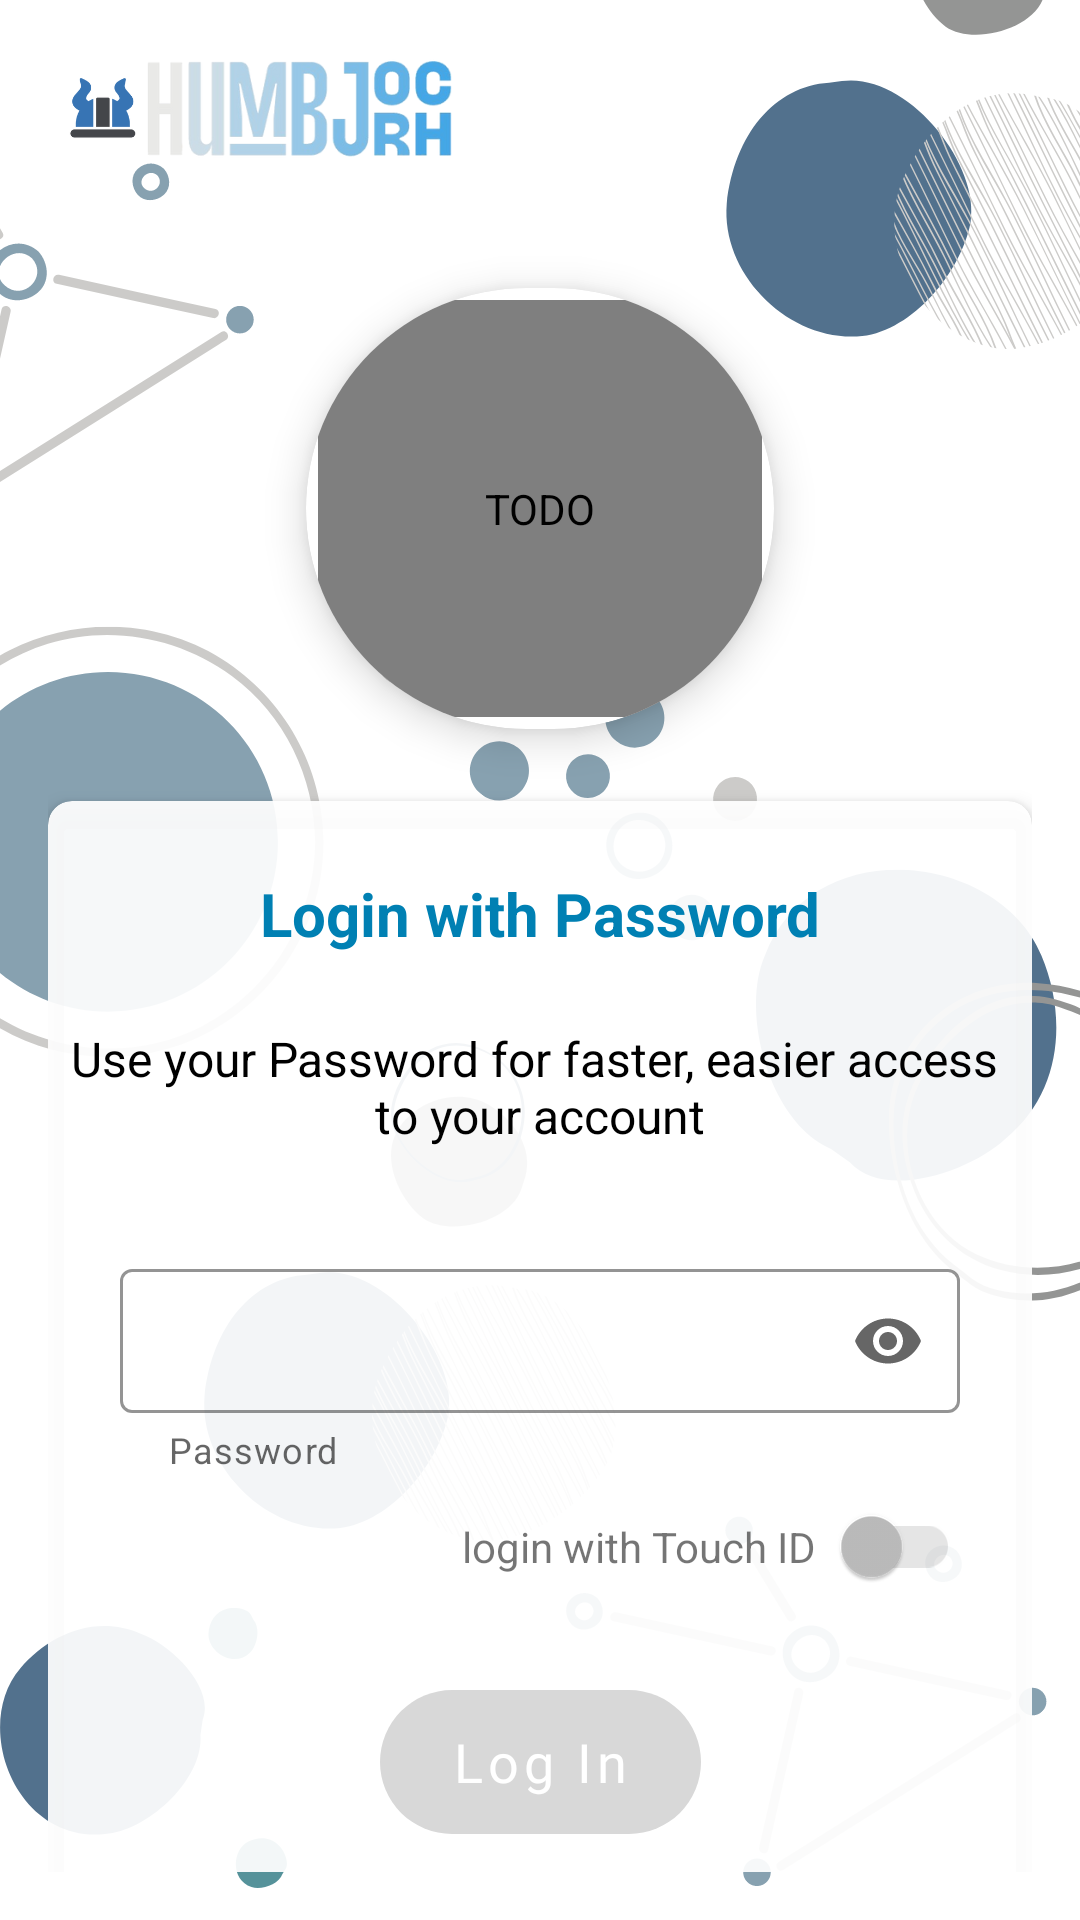

Produce the Android XML layout that renders to this screen, including the resource entries it uses.
<!-- AndroidManifest.xml: application theme Theme.HumbJorch -->
<!-- res/layout/fragment_login_password.xml -->
<?xml version="1.0" encoding="utf-8"?>
<layout xmlns:android="http://schemas.android.com/apk/res/android"
    xmlns:app="http://schemas.android.com/apk/res-auto"
    xmlns:tools="http://schemas.android.com/tools">

    <data>

    </data>

    <androidx.constraintlayout.widget.ConstraintLayout
        android:layout_width="match_parent"
        android:layout_height="match_parent"
        android:background="@drawable/ic_back"
        android:padding="@dimen/dp16"
        tools:context=".ui.login.navigationlogin.loginPassword.LoginPasswordFragment">

        <androidx.cardview.widget.CardView
            android:id="@+id/btn_image"
            android:layout_width="156dp"
            android:layout_height="147dp"
            android:layout_marginTop="@dimen/dp80"
            android:clickable="true"
            android:focusable="true"
            android:foreground="@drawable/foreground_grey"
            app:cardCornerRadius="100dp"
            app:cardElevation="8dp"
            app:layout_constraintEnd_toEndOf="parent"
            app:layout_constraintStart_toStartOf="parent"
            app:layout_constraintTop_toTopOf="parent">

            <de.hdodenhof.circleimageview.CircleImageView
                android:id="@+id/imgPhotoProfile"
                android:layout_width="match_parent"
                android:layout_height="match_parent"
                android:layout_margin="4dp"
                android:contentDescription="@string/todo"
                android:src="@drawable/ic_add_photo"
                app:layout_constraintEnd_toEndOf="parent"
                app:layout_constraintStart_toStartOf="parent"/>

        </androidx.cardview.widget.CardView>


        <androidx.cardview.widget.CardView
            android:layout_width="match_parent"
            android:layout_height="wrap_content"
            android:layout_marginTop="@dimen/dp24"
            android:layout_marginBottom="@dimen/dp24"
            app:cardCornerRadius="@dimen/dp8"
            app:cardElevation="4dp"
            app:cardBackgroundColor="#EDFFFFFF"
            app:layout_constraintEnd_toEndOf="parent"
            app:layout_constraintStart_toStartOf="parent"
            app:layout_constraintTop_toBottomOf="@id/btn_image">

            <androidx.constraintlayout.widget.ConstraintLayout
                android:layout_width="match_parent"
                android:layout_height="match_parent">
                <TextView
                    android:id="@+id/tv_login_email_password"
                    android:layout_width="wrap_content"
                    android:layout_height="wrap_content"
                    android:text="@string/label_login_with_email_password"
                    android:textSize="20sp"
                    android:textColor="@color/blue"
                    android:textStyle="bold"
                    app:layout_constraintEnd_toEndOf="parent"
                    app:layout_constraintStart_toStartOf="parent"
                    app:layout_constraintTop_toTopOf="parent"
                    android:layout_marginTop="@dimen/dp24"/>

                <TextView
                    android:id="@+id/tv_login_touch_id_description"
                    android:layout_width="wrap_content"
                    android:layout_height="wrap_content"
                    android:layout_marginTop="@dimen/dp24"
                    android:text="@string/tv_login_touch_id_description_email"
                    android:textAlignment="center"
                    android:textColor="@color/black"
                    android:textSize="16sp"
                    app:layout_constraintEnd_toEndOf="parent"
                    app:layout_constraintStart_toStartOf="parent"
                    app:layout_constraintTop_toBottomOf="@+id/tv_login_email_password" />

                <com.google.android.material.textfield.TextInputLayout
                    android:id="@+id/tilPass"
                    style="@style/MyLayoutInputTextOutline"
                    android:layout_width="@dimen/dp0"
                    android:layout_height="wrap_content"
                    android:layout_marginTop="@dimen/dp35"
                    app:endIconMode="password_toggle"
                    app:helperText="@string/pass_label"
                    android:layout_marginStart="@dimen/dp24"
                    android:layout_marginEnd="@dimen/dp24"
                    app:layout_constraintEnd_toEndOf="parent"
                    app:layout_constraintStart_toStartOf="parent"
                    app:layout_constraintTop_toBottomOf="@id/tv_login_touch_id_description">

                    <com.google.android.material.textfield.TextInputEditText
                        android:id="@+id/etPass"
                        android:layout_width="match_parent"
                        android:layout_height="match_parent"
                        android:gravity="center"
                        android:inputType="textPassword"
                        android:textColor="@color/colorGray1"
                        android:textSize="@dimen/sp16"
                        app:fontFamily="@font/roboto_medium" />
                </com.google.android.material.textfield.TextInputLayout>


                <androidx.appcompat.widget.SwitchCompat
                    android:id="@+id/sw_fingerprint"
                    android:layout_width="wrap_content"
                    android:layout_height="wrap_content"
                    android:enabled="false"
                    app:layout_constraintEnd_toEndOf="@+id/tilPass"
                    app:layout_constraintTop_toBottomOf="@+id/tilPass" />

                <TextView
                    android:layout_width="wrap_content"
                    android:layout_height="wrap_content"
                    android:text="@string/label_fingerprint_login"
                    app:layout_constraintBottom_toBottomOf="@id/sw_fingerprint"
                    app:layout_constraintEnd_toStartOf="@id/sw_fingerprint"
                    app:layout_constraintTop_toTopOf="@+id/sw_fingerprint" />

                <Button
                    android:id="@+id/btnLogin"
                    style="@style/Button.General"
                    android:layout_width="wrap_content"
                    android:layout_height="wrap_content"
                    android:layout_marginTop="@dimen/dp24"
                    android:layout_weight="1"
                    android:enabled="false"
                    android:paddingHorizontal="@dimen/dp24"
                    android:text="@string/log_in"
                    android:layout_marginBottom="@dimen/dp50"
                    app:layout_constraintBottom_toBottomOf="parent"
                    app:layout_constraintEnd_toEndOf="parent"
                    app:layout_constraintStart_toStartOf="parent"
                    app:layout_constraintTop_toBottomOf="@+id/sw_fingerprint" />
            </androidx.constraintlayout.widget.ConstraintLayout>
        </androidx.cardview.widget.CardView>
    </androidx.constraintlayout.widget.ConstraintLayout>
</layout>
<!-- resources referenced by this layout -->
<resources>
  <color name="black">#FF000000</color>
  <color name="blue">#0080B3</color>
  <color name="colorGray1">#4A4A4A</color>
  <dimen name="dp0">0dp</dimen>
  <dimen name="dp16">16dp</dimen>
  <dimen name="dp24">24dp</dimen>
  <dimen name="dp35">35dp</dimen>
  <dimen name="dp50">50dp</dimen>
  <dimen name="dp8">8dp</dimen>
  <dimen name="dp80">80dp</dimen>
  <dimen name="sp16">16sp</dimen>
  <!-- drawable foreground_grey (drawable) -->
  <?xml version="1.0" encoding="utf-8"?>
  <ripple xmlns:android="http://schemas.android.com/apk/res/android"
      xmlns:tools="http://schemas.android.com/tools"
      android:color="@color/gray10"
      tools:targetApi="lollipop"
      android:enterFadeDuration="400"
      android:exitFadeDuration="400">
      <item android:id="@android:id/mask">
          <shape android:shape="rectangle">
              <solid android:color="@color/black" />
              <corners android:radius="5sp" />
          </shape>
      </item>
  </ripple>
  <string name="label_fingerprint_login">login with Touch ID</string>
  <string name="label_login_with_email_password">Login with Password</string>
  <string name="log_in">Log In</string>
  <string name="pass_label">Password</string>
  <string name="todo">TODO</string>
  <string name="tv_login_touch_id_description_email">Use your Password for faster, easier access \nto your account</string>
  <style name="Button.General" parent="Widget.MaterialComponents.Button">
          <item name="android:fontFamily">@font/roboto_medium</item>
          <item name="android:textSize">@dimen/size18sp</item>
          <item name="android:background">@drawable/selector_btn_primary_general</item>
          <item name="android:textColor">@color/white</item>
          <item name="android:textAllCaps">false</item>
          <item name="backgroundTint">@null</item>
      </style>
  <color name="gray10">#919191</color>
  <dimen name="size18sp">18sp</dimen>
  <!-- drawable selector_btn_primary_general (drawable) -->
  <?xml version="1.0" encoding="utf-8"?>
  <selector xmlns:android="http://schemas.android.com/apk/res/android">
      <item android:drawable="@drawable/bg_btn_disabled" android:state_enabled="false" />
      <item android:drawable="@drawable/btn_product_card_disabled" android:state_enabled="true" />
  </selector>
  <color name="white">#FFFFFFFF</color>
  <color name="colorBlue11">#076AB6</color>
  <dimen name="dp1">1dp</dimen>
  <dimen name="dp20">20dp</dimen>
  <color name="colorPrimary">#2196f3</color>
  <color name="colorPrimaryVariant">#0069c0</color>
  <color name="colorOnPrimary">#FFFFFF</color>
  <color name="colorSecondary">#00e5ff</color>
  <color name="colorSecondaryVariant">#00b2cc</color>
  <color name="colorOnSecondary">#000000</color>
  <!-- drawable bg_btn_disabled (drawable) -->
  <?xml version="1.0" encoding="utf-8"?>
  <shape xmlns:android="http://schemas.android.com/apk/res/android"
      android:shape="rectangle">
  
      <corners
          android:bottomLeftRadius="30dp"
          android:bottomRightRadius="30dp"
          android:radius="60dp"
          android:topLeftRadius="30dp"
          android:topRightRadius="30dp" />
  
      <solid android:color="@color/colorGray4" />
  
  </shape>
  <!-- drawable btn_product_card_disabled (drawable) -->
  <?xml version="1.0" encoding="utf-8"?>
  <layer-list xmlns:android="http://schemas.android.com/apk/res/android">
      <item
          android:bottom="1dp"
          android:left="1dp"
          android:right="1dp"
          android:top="1dp">
          <shape android:shape="rectangle">
              <solid android:color="@color/colorBlue2" />
              <corners android:radius="30dp" />
          </shape>
      </item>
  
  </layer-list>
  <color name="colorGray4">#D8D8D8</color>
  <color name="colorBlue2">#006FB9</color>
</resources>
